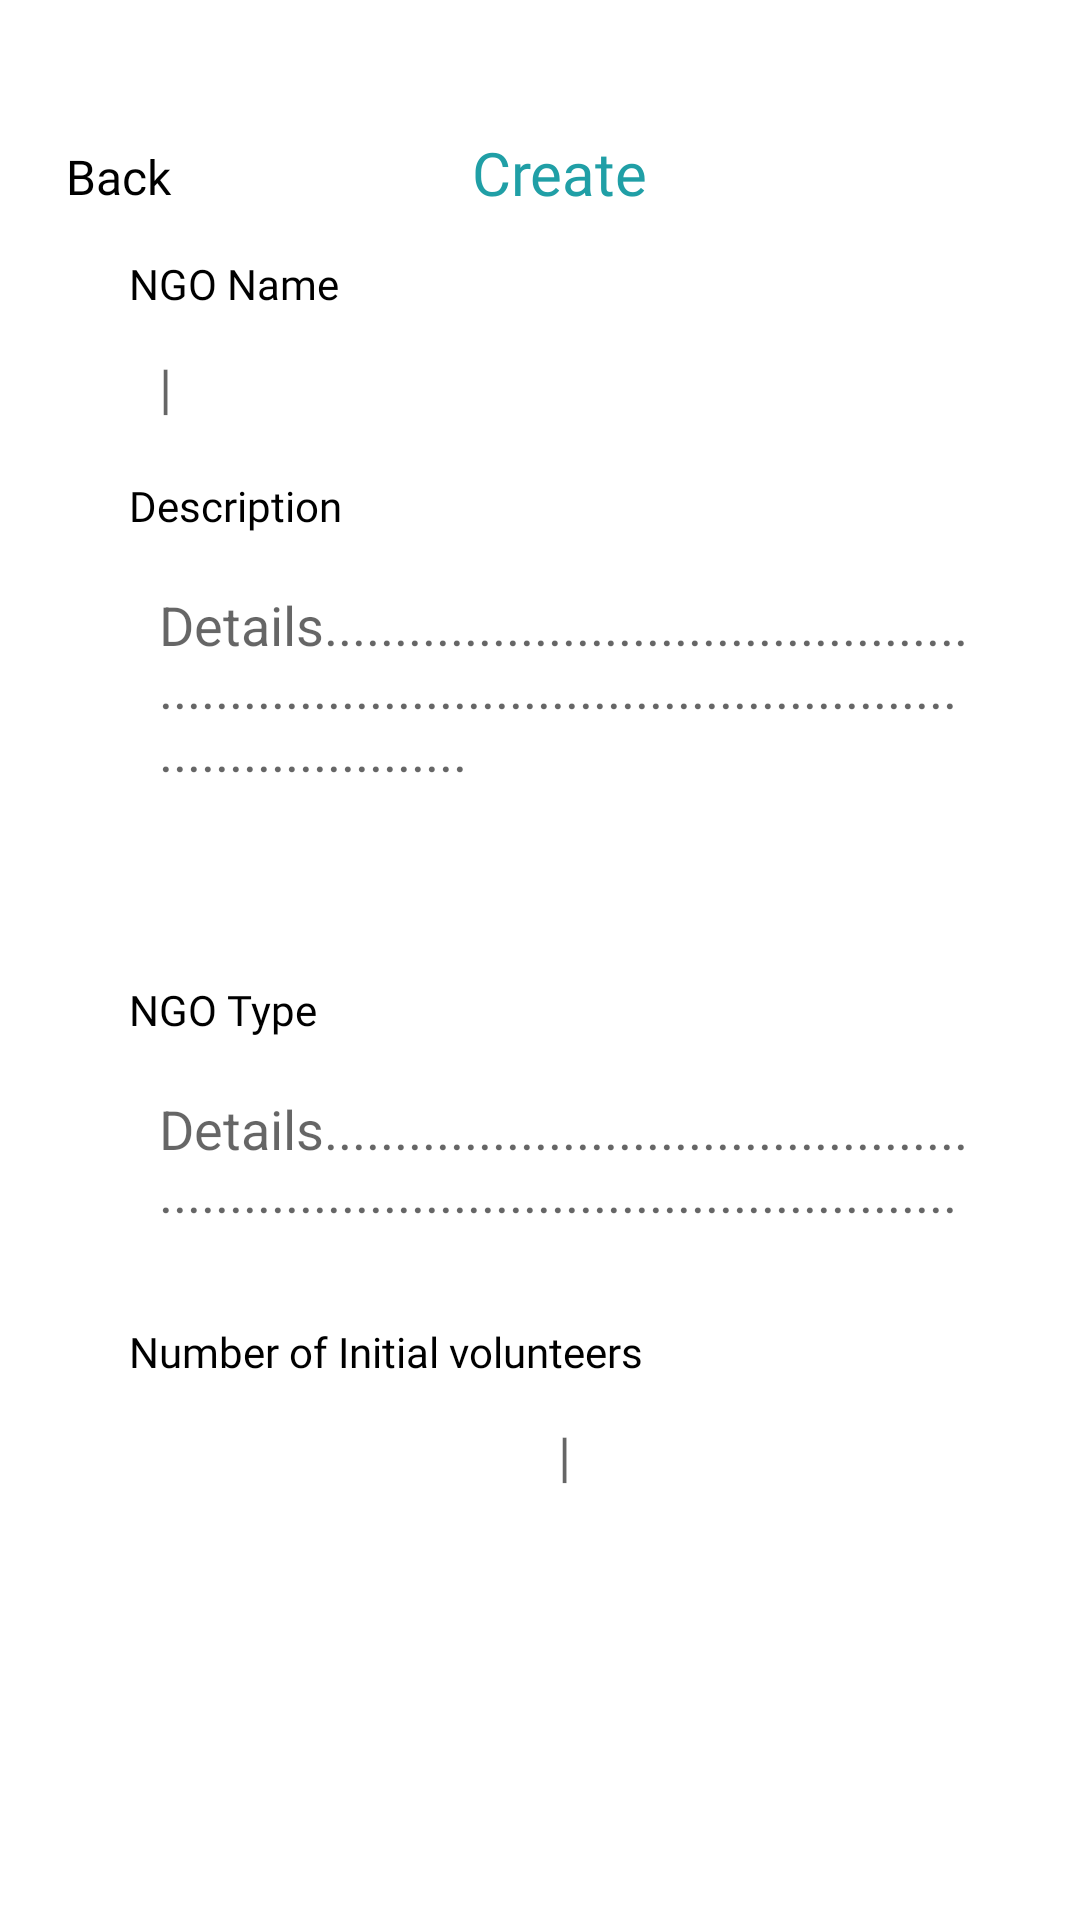

Here is an Android app screen rendered from its layout file. Give the layout XML and the strings, colors and styles it references.
<!-- AndroidManifest.xml: application theme Theme.ASJApp -->
<!-- res/layout/create_ngo_page_swapnil.xml -->
<?xml version="1.0" encoding="utf-8"?>

<androidx.constraintlayout.widget.ConstraintLayout xmlns:android="http://schemas.android.com/apk/res/android"
    xmlns:app="http://schemas.android.com/apk/res-auto"
    xmlns:tools="http://schemas.android.com/tools"
    android:layout_width="match_parent"
    android:layout_height="match_parent">

    <TextView
        android:id="@+id/back"
        android:layout_width="57dp"
        android:layout_height="20dp"
        android:layout_marginStart="11dp"
        android:layout_marginTop="48dp"
        android:clickable="true"
        android:fontFamily="@font/open_sans_regular"
        android:text="Back"
        android:textAlignment="center"
        android:textColor="#000000"
        android:textSize="16sp"
        app:layout_constraintStart_toStartOf="parent"
        app:layout_constraintTop_toTopOf="parent" />

    <EditText
        android:id="@+id/etVar1"
        android:layout_width="290dp"
        android:layout_height="34dp"
        android:layout_marginStart="43dp"
        android:layout_marginTop="112dp"
        android:background="@drawable/ic_edittext"
        android:ems="10"
        android:paddingStart="10dp"
        android:paddingEnd="10dp"
        android:inputType="textCapWords"
        android:hint="|"
        app:layout_constraintStart_toStartOf="parent"
        app:layout_constraintTop_toTopOf="parent" />

    <EditText
        android:id="@+id/etVar2"
        android:layout_width="290dp"
        android:layout_height="128dp"
        android:layout_marginStart="43dp"
        android:layout_marginTop="186dp"
        android:background="@drawable/ic_edittext"
        android:ems="10"
        android:inputType="textMultiLine"
        android:hint="Details............................................................................................................................."
        android:paddingStart="10dp"
        android:paddingBottom="10dp"
        android:paddingTop="10dp"
        android:paddingEnd="10dp"
        android:gravity="top"
        app:layout_constraintStart_toStartOf="parent"
        app:layout_constraintTop_toTopOf="parent" />

    <EditText
        android:id="@+id/etVar3"
        android:layout_width="290dp"
        android:layout_height="74dp"
        android:layout_marginStart="43dp"
        android:layout_marginTop="354dp"
        android:background="@drawable/ic_edittext"
        android:ems="10"
        android:gravity="top"
        android:hint="Details......................................................................................................."
        android:paddingStart="10dp"
        android:paddingBottom="10dp"
        android:paddingTop="10dp"
        android:paddingEnd="10dp"
        android:inputType="text|textMultiLine"
        app:layout_constraintStart_toStartOf="parent"
        app:layout_constraintTop_toTopOf="parent" />

    <EditText
        android:id="@+id/etVar4"
        android:layout_width="290dp"
        android:layout_height="34dp"
        android:layout_marginStart="43dp"
        android:layout_marginTop="468dp"
        android:background="@drawable/ic_edittext"
        android:ems="10"
        android:hint="|"
        android:textAlignment="center"
        android:inputType="number"
        app:layout_constraintStart_toStartOf="parent"
        app:layout_constraintTop_toTopOf="parent" />

    <TextView
        android:id="@+id/tv1"
        android:layout_width="158dp"
        android:layout_height="23dp"
        android:layout_marginStart="43dp"
        android:layout_marginTop="85dp"
        android:fontFamily="@font/nunito_bold"
        android:text="NGO Name"
        android:textColor="#000000"
        app:layout_constraintStart_toStartOf="parent"
        app:layout_constraintTop_toTopOf="parent" />

    <TextView
        android:id="@+id/tv2"
        android:layout_width="158dp"
        android:layout_height="23dp"
        android:layout_marginStart="43dp"
        android:layout_marginTop="159dp"
        android:fontFamily="@font/nunito_bold"
        android:text="Description"
        android:textColor="#000000"
        app:layout_constraintStart_toStartOf="parent"
        app:layout_constraintTop_toTopOf="parent" />

    <TextView
        android:id="@+id/tv3"
        android:layout_width="158dp"
        android:layout_height="23dp"
        android:layout_marginStart="43dp"
        android:layout_marginTop="327dp"
        android:fontFamily="@font/nunito_bold"
        android:text="NGO Type"
        android:textColor="#000000"
        app:layout_constraintStart_toStartOf="parent"
        app:layout_constraintTop_toTopOf="parent" />

    <TextView
        android:id="@+id/tv4"
        android:layout_width="226dp"
        android:layout_height="23dp"
        android:layout_marginStart="43dp"
        android:layout_marginTop="441dp"
        android:fontFamily="@font/nunito_bold"
        android:text="Number of Initial volunteers"
        android:textColor="#000000"
        app:layout_constraintStart_toStartOf="parent"
        app:layout_constraintTop_toTopOf="parent" />

    <Button
        android:id="@+id/create"
        android:layout_width="95dp"
        android:layout_height="49dp"
        android:layout_marginStart="141dp"
        android:layout_marginTop="693dp"
        android:background="@drawable/ic_button"
        android:text="Create"
        android:gravity="center"
        android:textSize="18sp"
        android:textColor="#FFFFFF"
        android:textStyle="normal"
        android:clickable="true"
        app:layout_constraintStart_toStartOf="parent"
        app:layout_constraintTop_toTopOf="parent" />

    <TextView
        android:id="@+id/tv0"
        android:layout_width="177dp"
        android:layout_height="28dp"
        android:layout_marginStart="98dp"
        android:layout_marginTop="44dp"
        android:fontFamily="@font/nunito_bold"
        android:text="Create"
        android:textAlignment="center"
        android:textColor="#209FA6"
        android:textSize="20sp"
        app:layout_constraintStart_toStartOf="parent"
        app:layout_constraintTop_toTopOf="parent" />

</androidx.constraintlayout.widget.ConstraintLayout>
<!-- resources referenced by this layout -->
<resources>
  <style name="Theme.ASJApp" parent="Theme.MaterialComponents.Light.NoActionBar">
          
          <item name="colorPrimary">@color/purple_500</item>
          <item name="colorPrimaryVariant">@color/purple_700</item>
          <item name="colorOnPrimary">@color/white</item>
          
          <item name="colorSecondary">@color/teal_200</item>
          <item name="colorSecondaryVariant">@color/teal_700</item>
          <item name="colorOnSecondary">@color/black</item>
          
          <item name="android:statusBarColor" tools:targetApi="l">?attr/colorPrimaryVariant</item>
          
          <item name="drawerArrowStyle">@style/DrawerArrowStyle</item>
      </style>
  <color name="purple_500">#FF209FA6</color>
  <color name="purple_700">#FF209FA6</color>
  <color name="white">#FFFFFFFF</color>
  <color name="teal_200">#FF03DAC5</color>
  <color name="teal_700">#FF018786</color>
  <color name="black">#FF000000</color>
  <style name="DrawerArrowStyle" parent="@style/Widget.AppCompat.DrawerArrowToggle">
          <item name="spinBars">true</item>
          <item name="homeAsUpIndicator">@drawable/ic_ham_adarsh</item>
          <item name="color">@color/purple_500</item>
      </style>
  <!-- drawable ic_ham_adarsh (drawable-v24) -->
  <vector xmlns:android="http://schemas.android.com/apk/res/android"
      android:width="36dp"
      android:height="36dp"
      android:viewportWidth="36"
      android:viewportHeight="36">
    <path
        android:pathData="M13,0L23,0A13,13 0,0 1,36 13L36,23A13,13 0,0 1,23 36L13,36A13,13 0,0 1,0 23L0,13A13,13 0,0 1,13 0z"
        android:fillColor="#1FA2A9"/>
    <path
        android:pathData="M11.5,14L25.5,14A1.5,1.5 0,0 1,27 15.5L27,15.5A1.5,1.5 0,0 1,25.5 17L11.5,17A1.5,1.5 0,0 1,10 15.5L10,15.5A1.5,1.5 0,0 1,11.5 14z"
        android:fillColor="#ffffff"/>
    <path
        android:pathData="M11.5,20L20.5,20A1.5,1.5 0,0 1,22 21.5L22,21.5A1.5,1.5 0,0 1,20.5 23L11.5,23A1.5,1.5 0,0 1,10 21.5L10,21.5A1.5,1.5 0,0 1,11.5 20z"
        android:fillColor="#ffffff"/>
  </vector>
</resources>
